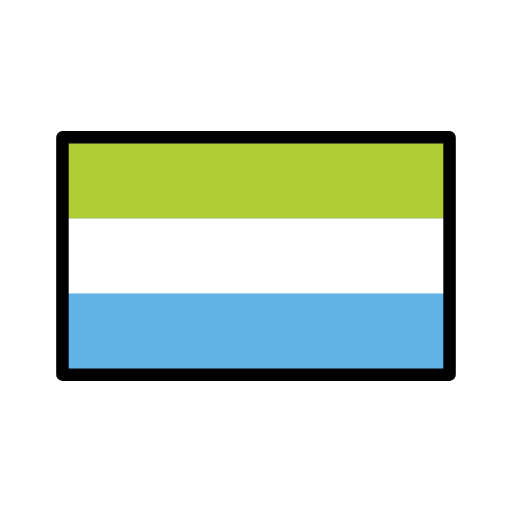
t = 0.00 s
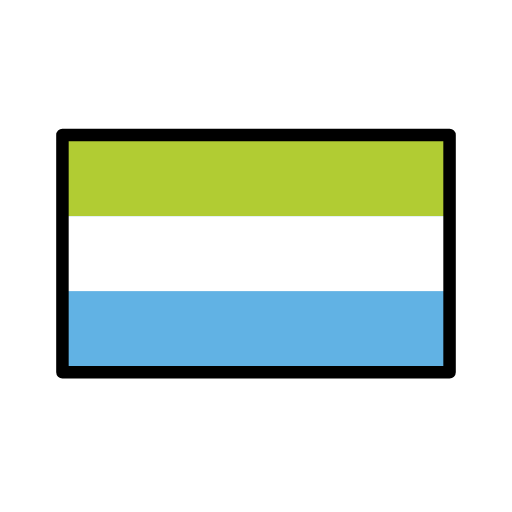
t = 0.48 s
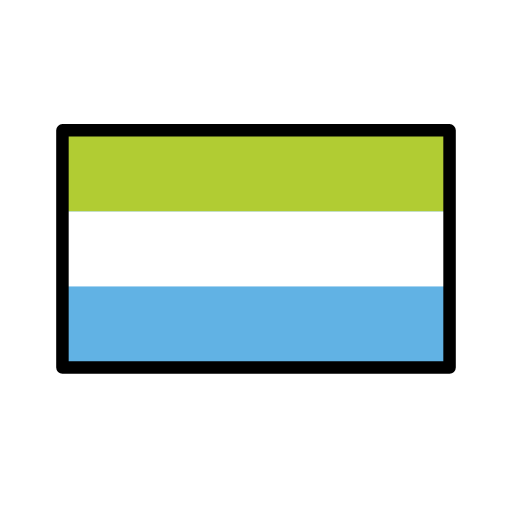
t = 1.43 s
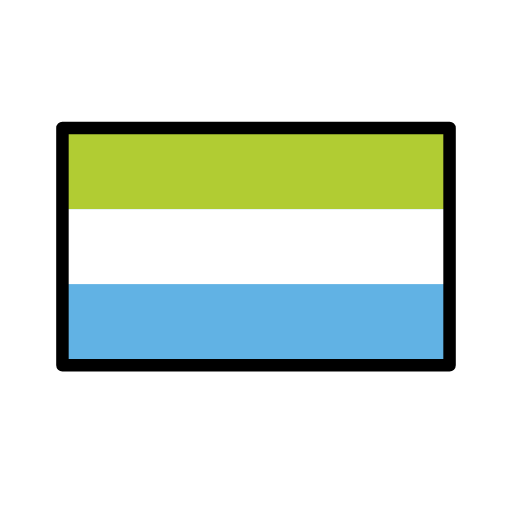
t = 1.90 s
t = 2.38 s: frame unchanged from t = 1.43 s, image omitted
t = 3.33 s: frame unchanged from t = 0.48 s, image omitted

The animated SVG that drew these frames (rendered in a browser with its animation timeline set to each time). Animation: 1 SMIL element (animateTransform=1); one cycle of 3.80 s, repeats indefinitely.

<?xml version='1.0' encoding='utf-8'?>
<svg xmlns="http://www.w3.org/2000/svg" id="emoji" viewBox="-5 -5 82 82" width="200" height="200" role="img">
  <title>OpenMoji: flag: Sierra Leone</title><g><g id="color">
    <rect x="5" y="17" width="62" height="38" fill="#61b2e4" />
    <rect x="5" y="17" width="62" height="13" fill="#b1cc33" />
    <rect x="5" y="30" width="62" height="12" fill="#fff" />
  </g>
  <g id="line">
    <rect x="5" y="17" width="62" height="38" fill="none" stroke="#000" stroke-linecap="round" stroke-linejoin="round" stroke-width="2" />
  </g>
<animateTransform attributeName="transform" type="translate" values="0 0;0 -1.5;0 0" dur="3.8s" repeatCount="indefinite" /></g></svg>
